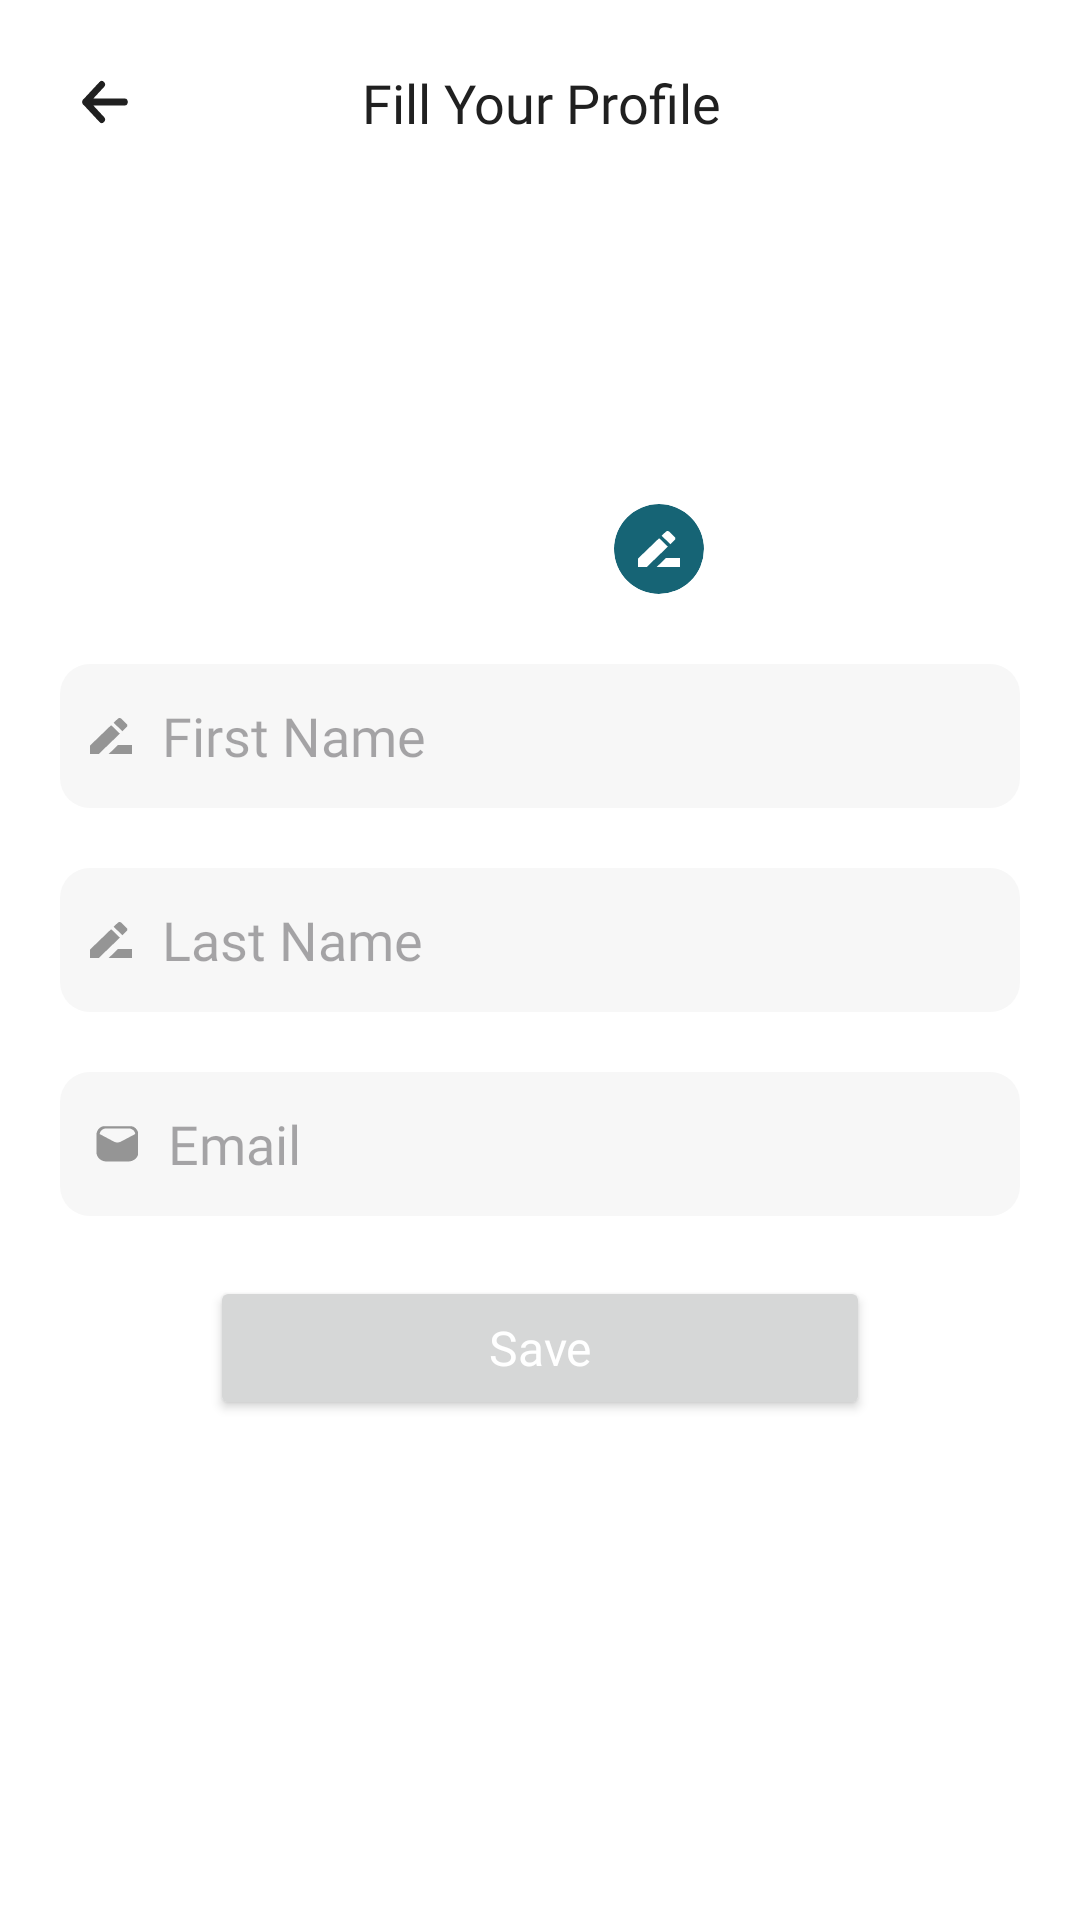

Layout XML and referenced resources for this Android screen:
<!-- AndroidManifest.xml: application theme Theme.QuickCart -->
<!-- res/layout/activity_edit_profile.xml -->
<?xml version="1.0" encoding="utf-8"?>
<androidx.constraintlayout.widget.ConstraintLayout xmlns:android="http://schemas.android.com/apk/res/android"
    xmlns:app="http://schemas.android.com/apk/res-auto"
    xmlns:tools="http://schemas.android.com/tools"
    android:id="@+id/main"
    android:layout_width="match_parent"
    android:layout_height="match_parent"
    android:background="@color/white"
    tools:context=".activity.EditProfileActivity">
    <ImageView
        android:id="@+id/back"
        android:onClick="back"
        android:layout_width="30dp"
        android:layout_height="28dp"
        android:layout_marginStart="20dp"
        android:layout_marginTop="20dp"
        android:contentDescription="@string/todo"
        android:src="@drawable/black_arrow"
        app:layout_constraintStart_toStartOf="parent"
        app:layout_constraintTop_toTopOf="parent" />

    <TextView
        android:id="@+id/textView3"
        android:layout_width="wrap_content"
        android:layout_height="wrap_content"
        android:layout_marginStart="106dp"
        android:layout_marginEnd="155dp"
        android:fontFamily="@font/raleway"
        android:text="Fill Your Profile"
        android:textColor="@color/textColorFirst"
        android:textSize="18sp"
        app:layout_constraintBottom_toBottomOf="@+id/back"
        app:layout_constraintEnd_toEndOf="parent"
        app:layout_constraintStart_toEndOf="@+id/back"
        app:layout_constraintTop_toTopOf="@+id/back" />

    <androidx.cardview.widget.CardView
        android:id="@+id/cardView4"
        android:layout_width="130dp"
        android:layout_height="130dp"
        android:layout_marginStart="130dp"
        android:layout_marginTop="25dp"
        android:layout_marginEnd="131dp"
        app:cardCornerRadius="360dp"
        app:cardElevation="0dp"
        app:cardMaxElevation="0dp"
        app:layout_constraintEnd_toEndOf="parent"
        app:layout_constraintStart_toStartOf="parent"
        app:layout_constraintTop_toBottomOf="@+id/textView3">

        <ImageView
            android:id="@+id/photo"
            android:layout_width="match_parent"
            android:layout_height="match_parent"
            android:scaleType="centerCrop"
            app:srcCompat="@drawable/landscape_placeholder_svgrepo_com" />
    </androidx.cardview.widget.CardView>

    <androidx.constraintlayout.widget.Guideline
        android:id="@+id/guideline"
        android:layout_width="wrap_content"
        android:layout_height="wrap_content"
        android:orientation="horizontal"
        app:layout_constraintGuide_begin="238dp" />

    <androidx.cardview.widget.CardView
        android:layout_width="30dp"
        android:layout_height="30dp"
        android:layout_marginBottom="40dp"
        app:cardBackgroundColor="@color/green"
        app:cardCornerRadius="360dp"
        app:cardElevation="0dp"
        app:cardMaxElevation="0dp"
        app:layout_constraintBottom_toTopOf="@+id/guideline"
        app:layout_constraintEnd_toEndOf="parent"
        app:layout_constraintHorizontal_bias="0.62"
        app:layout_constraintStart_toStartOf="parent">

        <ImageView
            android:id="@+id/imageView14"
            android:layout_width="wrap_content"
            android:layout_height="wrap_content"
            android:layout_gravity="center"
            app:srcCompat="@drawable/writewhite" />
    </androidx.cardview.widget.CardView>

    <EditText
        android:id="@+id/firstName"
        android:layout_width="match_parent"
        android:layout_height="48dp"
        android:layout_marginStart="20dp"
        android:layout_marginTop="20dp"
        android:layout_marginEnd="20dp"
        android:autofillHints="no"
        android:background="@drawable/input_field_bg"
        android:drawableStart="@drawable/write"
        android:drawablePadding="10dp"
        android:ems="10"
        android:fontFamily="@font/inria_sans"
        android:hint="First Name"
        android:inputType="textEmailAddress"
        android:paddingStart="10dp"
        app:layout_constraintEnd_toEndOf="parent"
        app:layout_constraintStart_toStartOf="parent"
        app:layout_constraintTop_toBottomOf="@+id/cardView4"
        tools:ignore="RtlSymmetry" />

    <EditText
        android:id="@+id/lastName"
        android:layout_width="match_parent"
        android:layout_height="48dp"
        android:layout_marginStart="20dp"
        android:layout_marginTop="20dp"
        android:layout_marginEnd="20dp"
        android:autofillHints="no"
        android:background="@drawable/input_field_bg"
        android:drawableStart="@drawable/write"
        android:drawablePadding="10dp"
        android:ems="10"
        android:fontFamily="@font/inria_sans"
        android:hint="Last Name"
        android:inputType="textEmailAddress"
        android:paddingStart="10dp"
        app:layout_constraintEnd_toEndOf="parent"
        app:layout_constraintStart_toStartOf="parent"
        app:layout_constraintTop_toBottomOf="@+id/firstName"
        tools:ignore="RtlSymmetry" />

    <EditText
        android:id="@+id/email"
        android:layout_width="match_parent"
        android:layout_height="48dp"
        android:layout_marginStart="20dp"
        android:layout_marginTop="20dp"
        android:layout_marginEnd="20dp"
        android:autofillHints="no"
        android:background="@drawable/input_field_bg"
        android:drawableStart="@drawable/email"
        android:drawablePadding="10dp"
        android:ems="10"
        android:fontFamily="@font/inria_sans"
        android:hint="@string/email"
        android:inputType="textEmailAddress"
        android:paddingStart="10dp"
        app:layout_constraintEnd_toEndOf="parent"
        app:layout_constraintHorizontal_bias="0.215"
        app:layout_constraintStart_toStartOf="parent"
        app:layout_constraintTop_toBottomOf="@+id/lastName"
        tools:ignore="RtlSymmetry" />

    <Button
        android:id="@+id/save"
        android:layout_width="0dp"
        android:layout_height="48dp"
        android:layout_marginStart="70dp"
        android:layout_marginTop="20dp"
        android:layout_marginEnd="70dp"
        android:fontFamily="@font/poppins"
        android:text="Save"
        android:textAllCaps="false"
        android:textColor="@color/white"
        android:textSize="16sp"
        app:layout_constraintEnd_toEndOf="parent"
        app:layout_constraintStart_toStartOf="parent"
        app:layout_constraintTop_toBottomOf="@+id/email" />
</androidx.constraintlayout.widget.ConstraintLayout>
<!-- resources referenced by this layout -->
<resources>
  <color name="green">#166475</color>
  <color name="textColorFirst">#202020</color>
  <color name="white">#FFFFFFFF</color>
  <!-- drawable black_arrow (drawable) -->
  <vector android:height="30dp" android:viewportHeight="24"
      android:viewportWidth="24" android:width="28dp" xmlns:android="http://schemas.android.com/apk/res/android">
    <path android:fillColor="#00000000"
        android:pathData="M6,12H18M6,12L11,7M6,12L11,17"
        android:strokeColor="@color/textColorFirst" android:strokeLineCap="round"
        android:strokeLineJoin="round" android:strokeWidth="2"/>
  </vector>
  <!-- drawable email (drawable) -->
  <vector xmlns:android="http://schemas.android.com/apk/res/android"
      android:width="16dp"
      android:height="13dp"
      android:viewportWidth="16"
      android:viewportHeight="13">
    <group>
      <clip-path
          android:pathData="M0,0.744h16v12h-16z"/>
      <path
          android:pathData="M12.826,0.494H5.476C4.594,0.494 3.748,0.819 3.125,1.397C2.501,1.974 2.151,2.758 2.151,3.575V9.413C2.151,9.818 2.237,10.218 2.404,10.592C2.571,10.966 2.816,11.306 3.125,11.592C3.748,12.17 4.594,12.494 5.476,12.494H12.826C13.707,12.492 14.552,12.167 15.175,11.59C15.798,11.012 16.149,10.23 16.151,9.413V3.575C16.149,2.759 15.798,1.976 15.175,1.398C14.552,0.821 13.707,0.496 12.826,0.494ZM10.271,5.891C9.926,6.073 9.537,6.169 9.14,6.169C8.744,6.169 8.354,6.073 8.01,5.891L3.215,3.342C3.277,2.826 3.542,2.35 3.959,2.004C4.376,1.658 4.916,1.467 5.476,1.467H12.826C13.385,1.469 13.924,1.66 14.341,2.006C14.758,2.351 15.023,2.827 15.087,3.342L10.271,5.891Z"
          android:fillColor="#959595"/>
    </group>
  </vector>
  <!-- drawable input_field_bg (drawable) -->
  <?xml version="1.0" encoding="utf-8"?>
  <shape android:shape="rectangle" xmlns:android="http://schemas.android.com/apk/res/android">
      <corners android:radius="10dp"/>
      <solid android:color="#f7f7f7"/>
  </shape>
  <!-- drawable write (drawable) -->
  <vector xmlns:android="http://schemas.android.com/apk/res/android"
      android:width="14dp"
      android:height="12dp"
      android:viewportWidth="14"
      android:viewportHeight="12">
    <path
        android:pathData="M9.333,9L6.222,12H14V9H9.333ZM7.047,2.393L0,9.188V12H2.917L9.963,5.205L7.047,2.393ZM12.219,3.03C12.522,2.738 12.522,2.25 12.219,1.973L10.399,0.218C10.253,0.078 10.056,0 9.851,0C9.645,0 9.448,0.078 9.302,0.218L7.879,1.59L10.796,4.403L12.219,3.03Z"
        android:fillColor="#959595"/>
  </vector>
  <!-- drawable writewhite (drawable) -->
  <vector xmlns:android="http://schemas.android.com/apk/res/android"
      android:width="14dp"
      android:height="12dp"
      android:viewportWidth="14"
      android:viewportHeight="12">
    <path
        android:pathData="M9.333,9L6.222,12H14V9H9.333ZM7.047,2.393L0,9.188V12H2.917L9.963,5.205L7.047,2.393ZM12.219,3.03C12.522,2.738 12.522,2.25 12.219,1.973L10.399,0.218C10.253,0.078 10.056,0 9.851,0C9.645,0 9.448,0.078 9.302,0.218L7.879,1.59L10.796,4.403L12.219,3.03Z"
        android:fillColor="#fff"/>
  </vector>
  <string name="email">Email</string>
  <string name="todo">TODO</string>
  <style name="Theme.QuickCart" parent="Base.Theme.QuickCart" />
  <style name="Base.Theme.QuickCart" parent="Theme.Material3.DayNight.NoActionBar">
          
          
          <item name="colorPrimary">@color/green</item>
      </style>
</resources>
